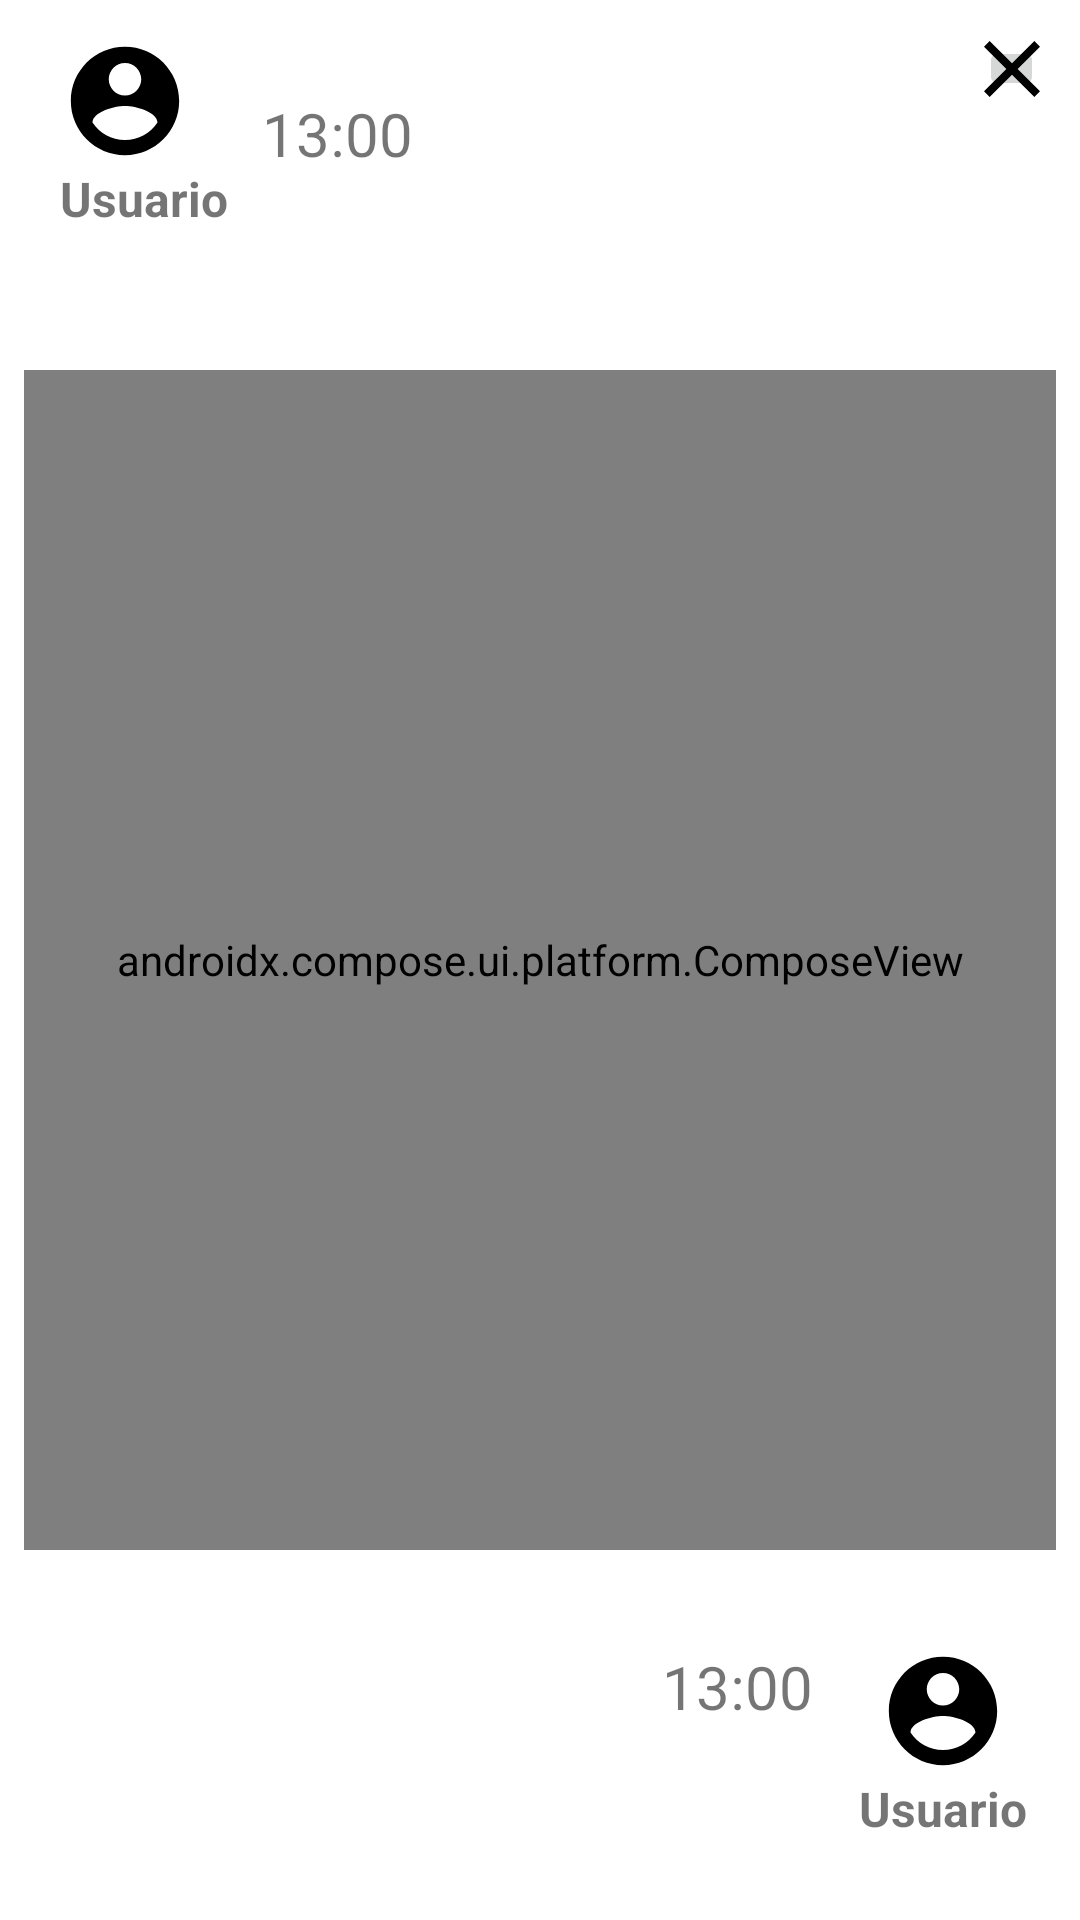

The Android layout XML behind this screen, and the referenced resources:
<!-- AndroidManifest.xml: activity theme Theme.LaserChessApp -->
<!-- res/layout/activity_game.xml -->
<?xml version="1.0" encoding="utf-8"?>
<androidx.constraintlayout.widget.ConstraintLayout xmlns:android="http://schemas.android.com/apk/res/android"
    android:layout_width="match_parent"
    android:layout_height="match_parent"
    xmlns:app="http://schemas.android.com/apk/res-auto">

    <androidx.constraintlayout.widget.ConstraintLayout
        android:id="@+id/blockTop"
        android:layout_width="0dp"
        android:layout_height="0dp"
        app:layout_constraintHeight_percent="0.18"

        app:layout_constraintTop_toTopOf="parent"
        app:layout_constraintStart_toStartOf="parent"
        app:layout_constraintEnd_toEndOf="parent">
        
        <ImageButton
            android:id="@+id/btnExit"
            android:layout_width="0dp"
            android:layout_height="0dp"
            android:src="@drawable/baseline_close_24"
            app:layout_constraintWidth_percent="0.06"
            app:layout_constraintDimensionRatio="1:1"
            app:layout_constraintEnd_toEndOf="parent"
            app:layout_constraintTop_toTopOf="parent"
            android:layout_margin="12dp"/>

        <ImageView
            android:id="@+id/avatarEnemy"
            android:layout_width="0dp"
            android:layout_height="0dp"
            android:src="@drawable/ic_avatar"
            app:layout_constraintWidth_percent="0.12"
            app:layout_constraintDimensionRatio="1:1"
            app:layout_constraintStart_toStartOf="parent"
            app:layout_constraintTop_toTopOf="parent"
            android:layout_marginStart="20dp"
            android:layout_marginTop="12dp"/>

        <TextView
            android:id="@+id/nameEnemy"
            android:layout_width="wrap_content"
            android:layout_height="wrap_content"
            android:text="Usuario"
            android:textStyle="bold"
            android:textSize="16sp"
            app:layout_constraintTop_toBottomOf="@id/avatarEnemy"
            app:layout_constraintStart_toStartOf="@id/avatarEnemy" />

        <TextView
            android:id="@+id/timeEnemy"
            android:layout_width="wrap_content"
            android:layout_height="wrap_content"
            android:text="13:00"
            android:textSize="20sp"

            app:layout_constraintStart_toEndOf="@id/avatarEnemy"
            app:layout_constraintTop_toTopOf="@id/avatarEnemy"
            app:layout_constraintBottom_toBottomOf="@id/nameEnemy"
            android:layout_marginStart="24dp" />


    </androidx.constraintlayout.widget.ConstraintLayout>

    <androidx.constraintlayout.widget.ConstraintLayout
        android:id="@+id/blockMid"

        android:layout_width="0dp"
        android:layout_height="0dp"
        app:layout_constraintHeight_percent="0.64"

        app:layout_constraintTop_toBottomOf="@id/blockTop"
        app:layout_constraintStart_toStartOf="parent"
        app:layout_constraintEnd_toEndOf="parent" >
        
        <androidx.compose.ui.platform.ComposeView

            android:id="@+id/board"
            android:layout_width="0dp"
            android:layout_height="0dp"

            app:layout_constraintTop_toTopOf="parent"
            app:layout_constraintStart_toStartOf="parent"
            app:layout_constraintBottom_toBottomOf="parent"
            app:layout_constraintEnd_toEndOf="parent"

            android:layout_margin="8dp"/>

    </androidx.constraintlayout.widget.ConstraintLayout>

    <androidx.constraintlayout.widget.ConstraintLayout

        android:id="@+id/blockBot"
        android:layout_width="0dp"
        android:layout_height="0dp"
        app:layout_constraintHeight_percent="0.18"


        app:layout_constraintTop_toBottomOf="@id/blockMid"
        app:layout_constraintBottom_toBottomOf="parent"
        app:layout_constraintStart_toStartOf="parent"
        app:layout_constraintEnd_toEndOf="parent">

        <ImageView
            android:id="@+id/avatarPlayer"
            android:layout_width="0dp"
            android:layout_height="0dp"
            android:src="@drawable/ic_avatar"
            app:layout_constraintWidth_percent="0.12"
            app:layout_constraintDimensionRatio="1:1"

            app:layout_constraintBottom_toBottomOf="parent"
            app:layout_constraintEnd_toEndOf="parent"
            android:layout_marginEnd="24dp"
            android:layout_marginBottom="48dp"
            />

        <TextView
            android:id="@+id/namePlayer"
            android:layout_width="wrap_content"
            android:layout_height="wrap_content"
            android:text="Usuario"
            android:textStyle="bold"
            android:textSize="16sp"

            app:layout_constraintEnd_toEndOf="@id/avatarPlayer"
            app:layout_constraintStart_toStartOf="@id/avatarPlayer"
            app:layout_constraintTop_toBottomOf="@id/avatarPlayer"
            />

        <TextView
            android:id="@+id/timePlayer"
            android:layout_width="70dp"
            android:layout_height="wrap_content"
            android:text="13:00"
            android:textSize="20sp"

            app:layout_constraintEnd_toStartOf="@id/avatarPlayer"
            app:layout_constraintTop_toTopOf="@id/avatarPlayer"

            android:textAlignment="center"
            android:layout_marginEnd="12dp"
            />

        <LinearLayout
            android:id="@+id/rotationButtons"
            android:layout_width="wrap_content"
            android:layout_height="wrap_content"
            android:orientation="horizontal"



            app:layout_constraintTop_toBottomOf="@id/timePlayer"
            app:layout_constraintStart_toStartOf="@id/timePlayer"
            app:layout_constraintEnd_toStartOf="@id/avatarPlayer"
            app:layout_constraintBottom_toBottomOf="@id/namePlayer"

            android:visibility="gone"

            android:layout_marginTop="8dp">

            <ImageButton
                android:id="@+id/btnRotLeft"
                android:layout_width="42dp"
                android:layout_height="42dp"
                android:src="@drawable/ic_rotate_left"
                android:padding="8dp"
                android:scaleType="centerInside"
                />

            <ImageButton
                android:id="@+id/btnRotRight"
                android:layout_width="42dp"
                android:layout_height="42dp"
                android:src="@drawable/ic_rotate_right"
                android:padding="8dp"
                android:scaleType="centerInside"
                />

        </LinearLayout>


    </androidx.constraintlayout.widget.ConstraintLayout>


</androidx.constraintlayout.widget.ConstraintLayout>
<!-- resources referenced by this layout -->
<resources>
  <!-- drawable baseline_close_24 (drawable) -->
  <vector xmlns:android="http://schemas.android.com/apk/res/android" android:height="32dp" android:tint="#000000" android:viewportHeight="24" android:viewportWidth="24" android:width="32dp">
        
      <path android:fillColor="@android:color/white" android:pathData="M19,6.41L17.59,5 12,10.59 6.41,5 5,6.41 10.59,12 5,17.59 6.41,19 12,13.41 17.59,19 19,17.59 13.41,12z"/>
      
  </vector>
  <!-- drawable ic_avatar (drawable) -->
  <vector xmlns:android="http://schemas.android.com/apk/res/android" android:height="48dp" android:tint="#000000" android:viewportHeight="24" android:viewportWidth="24" android:width="48dp">
        
      <path android:fillColor="@android:color/white" android:pathData="M12,2C6.48,2 2,6.48 2,12s4.48,10 10,10 10,-4.48 10,-10S17.52,2 12,2zM12,5c1.66,0 3,1.34 3,3s-1.34,3 -3,3 -3,-1.34 -3,-3 1.34,-3 3,-3zM12,19.2c-2.5,0 -4.71,-1.28 -6,-3.22 0.03,-1.99 4,-3.08 6,-3.08 1.99,0 5.97,1.09 6,3.08 -1.29,1.94 -3.5,3.22 -6,3.22z"/>
      
  </vector>
  <!-- drawable ic_rotate_left: png bitmap (drawable, 13468 bytes) -->
  <!-- drawable ic_rotate_right: png bitmap (drawable, 13004 bytes) -->
  <style name="Theme.LaserChessApp" parent="Theme.MaterialComponents.DayNight.NoActionBar">
          
          <item name="colorPrimary">@color/purple_500</item>
          <item name="colorPrimaryVariant">@color/purple_700</item>
          <item name="colorOnPrimary">@color/LCWhite</item>
          
          <item name="colorSecondary">@color/teal_200</item>
          <item name="colorSecondaryVariant">@color/teal_700</item>
          <item name="colorOnSecondary">@color/black</item>
          
          <item name="android:statusBarColor">?attr/colorPrimaryVariant</item>
          
      </style>
  <color name="purple_500">#FF6200EE</color>
  <color name="purple_700">#FF3700B3</color>
  <color name="LCWhite">#E1F5FE</color>
  <color name="teal_200">#FF03DAC5</color>
  <color name="teal_700">#FF018786</color>
  <color name="black">#FF000000</color>
</resources>
